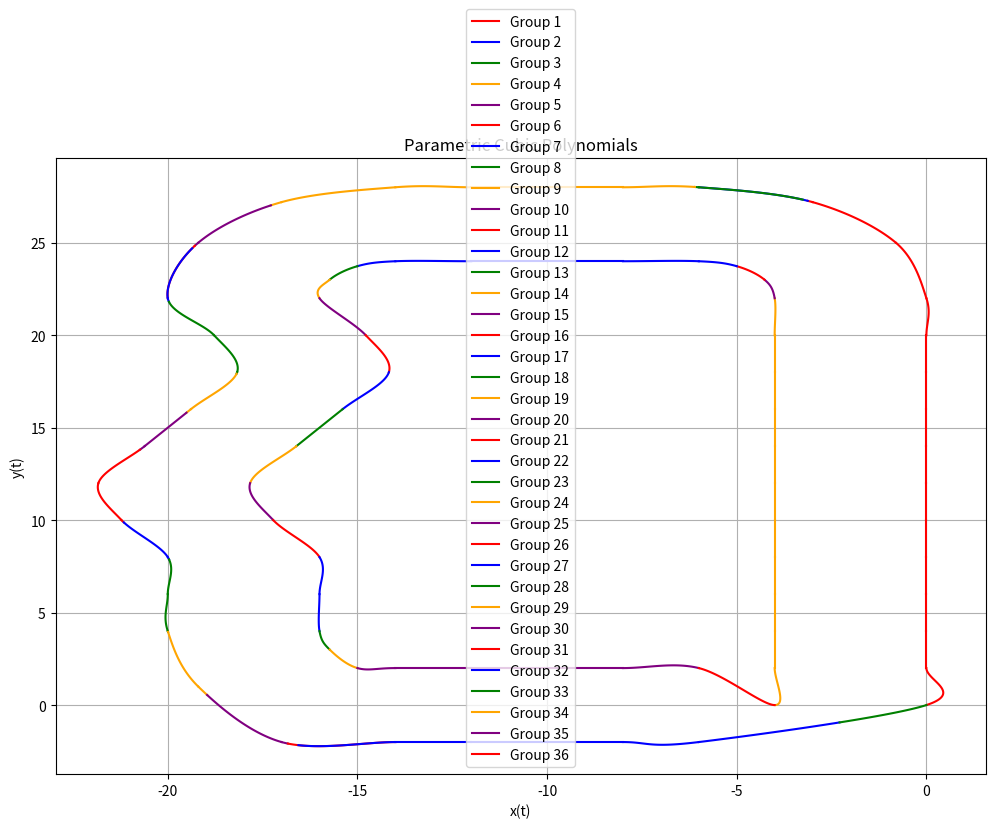

This chart was generated by the following Python code:
import numpy as np
import matplotlib.pyplot as plt

def evaluate_polynomial(coeffs, t):
    """
    Evaluate a cubic polynomial given its coefficients and parameter t.
    coeffs: List of coefficients [a3, a2, a1, a0] for t^3, t^2, t, constant.
    t: Array of parameter values.
    """
    return coeffs[3] * t**3 + coeffs[2] * t**2 + coeffs[1] * t + coeffs[0]

def plot_parametric_cubic_polynomials(input_data, num_points=100):
    """
    Plot a list of parametric cubic polynomials (x(t), y(t)).
    input_data: List of tuples. Each tuple contains:
                - A list of tuples representing grouped parametric splines (x(t), y(t)).
                - A tuple (start_t, end_t) specifying the range of t for the group.
    num_points: Number of points to evaluate for each polynomial.
    """
    plt.figure(figsize=(12, 8))
    colors = ['red', 'blue', 'green', 'orange', 'purple']
    
    for group_index, (splines, t_range) in enumerate(input_data):
        group_size = len(splines)
        start_t, end_t = t_range
        group_color = colors[group_index % len(colors)]
        
        for spline_index, (x_coeffs, y_coeffs) in enumerate(splines):
            # Determine t_range for this spline
            if spline_index == 0:
                t_start, t_end = start_t, 1  # First spline gets group start_t
            elif spline_index == group_size - 1:
                t_start, t_end = 0, end_t  # Last spline gets group end_t
            else:
                t_start, t_end = 0, 1  # Intermediate splines default to [0, 1]
            
            t = np.linspace(t_start, t_end, num_points)
            
            # Evaluate x(t) and y(t)
            x_vals = evaluate_polynomial(x_coeffs, t)
            y_vals = evaluate_polynomial(y_coeffs, t)
            
            # Plot the parametric curve
            plt.plot(x_vals, y_vals, color=group_color, label=f'Group {group_index + 1}' if spline_index == 0 else None)
    
    plt.title("Parametric Cubic Polynomials")
    plt.xlabel("x(t)")
    plt.ylabel("y(t)")
    plt.grid(True)
    plt.legend()
    plt.show()

# Example Input Data
input_data = [([
([0,3,-6,3],[0,2,0,0])
,
([0,0,0,0],[2,2,0,0])
,
([0,0,0,0],[4,2,0,0])
,
([0,0,0,0],[6,2,0,0])
,
([0,0,0,0],[8,2,0,0])
,
([0,0,0,0],[10,2,0,0])
,
([0,0,0,0],[12,2,0,0])
,
([0,0,0,0],[14,2,0,0])
,
([0,0,0,0],[16,2,0,0])
,
([0,0,0,0],[18,2,0,0])
,
([0,0,0.401924,-0.401924],[20,2,-0.5,0.5])
,
([0,-0.401924,-0.107695,-0.294229],[22,2.5,1.40192,-0.901924])
,
([-0.803848,-1.5,-0.990381,0.294229],[25,2.59808,-0.107695,-0.294229])
,
([-3,-2.59808,-1.30385,0.901924],[27.1962,1.5,-0.990381,0.294229])
],
 (0, 0.0482422)
),
([
([-3,-2.59808,-1.30385,0.901924],[27.1962,1.5,-0.990381,0.294229])
],
 (0.0482422, 0.0960156)
),
([
([-3,-2.59808,-1.30385,0.901924],[27.1962,1.5,-0.990381,0.294229])
,
([-6,-2.5,1,-0.5],[28,0.401924,-0.803848,0.401924])
],
 (0.0960156, 0.041582)
),
([
([-6,-2.5,1,-0.5],[28,0.401924,-0.803848,0.401924])
,
([-8,-2,0,0],[28,0,0,0])
,
([-10,-2,0,0],[28,0,0,0])
,
([-12,-2,0.5,-0.5],[28,0,0.401924,-0.401924])
,
([-14,-2.5,-1.40192,0.901924],[28,-0.401924,-0.107695,-0.294229])
,
([-17,-2.59808,0.107695,0.294229],[27.1962,-1.5,-0.990381,0.294229])
],
 (0.041582, 0.109004)
),
([
([-17,-2.59808,0.107695,0.294229],[27.1962,-1.5,-0.990381,0.294229])
,
([-19.1962,-1.5,0.380781,0.315371],[25,-2.59808,-1.30385,0.901924])
],
 (0.109004, 0.0621875)
),
([
([-19.1962,-1.5,0.380781,0.315371],[25,-2.59808,-1.30385,0.901924])
],
 (0.0621875, 0.109004)
),
([
([-19.1962,-1.5,0.380781,0.315371],[25,-2.59808,-1.30385,0.901924])
,
([-20,0.207676,2.32785,-1.31632],[22,-2.5,1,-0.5])
],
 (0.109004, 0.0799609)
),
([
([-20,0.207676,2.32785,-1.31632],[22,-2.5,1,-0.5])
,
([-18.7808,0.9144,0.3048,-0.6096],[20,-2,0,0])
,
([-18.1712,-0.3048,-1.8288,0.9144],[18,-2,0,0])
],
 (0.0799609, 0.041582)
),
([
([-18.1712,-0.3048,-1.8288,0.9144],[18,-2,0,0])
,
([-19.3904,-1.2192,0,0],[16,-2,0,0])
],
 (0.041582, 0.0960156)
),
([
([-19.3904,-1.2192,0,0],[16,-2,0,0])
,
([-20.6096,-1.2192,-0.9144,0.9144],[14,-2,0,0])
],
 (0.0960156, 0.0960156)
),
([
([-20.6096,-1.2192,-0.9144,0.9144],[14,-2,0,0])
,
([-21.8288,-0.3048,1.524,-0.6096],[12,-2,0,0])
,
([-21.2192,0.9144,1.2192,-0.9144],[10,-2,0,0])
],
 (0.0960156, 0.0621875)
),
([
([-21.2192,0.9144,1.2192,-0.9144],[10,-2,0,0])
,
([-20,0.6096,-1.2192,0.6096],[8,-2,0,0])
],
 (0.0621875, 0.0621875)
),
([
([-20,0.6096,-1.2192,0.6096],[8,-2,0,0])
,
([-20,0,-0.401924,0.401924],[6,-2,0.5,-0.5])
,
([-20,0.401924,0.107695,0.294229],[4,-2.5,-1,0.5])
],
 (0.0621875, 0.0167188)
),
([
([-20,0.401924,0.107695,0.294229],[4,-2.5,-1,0.5])
,
([-19.1962,1.5,0.990381,-0.294229],[1,-3,-1.5,1.5])
],
 (0.0167188, 0.142695)
),
([
([-19.1962,1.5,0.990381,-0.294229],[1,-3,-1.5,1.5])
,
([-17,2.59808,1.30385,-0.901924],[-2,-1.5,3,-1.5])
],
 (0.142695, 0.0621875)
),
([
([-17,2.59808,1.30385,-0.901924],[-2,-1.5,3,-1.5])
],
 (0.0621875, 0.159648)
),
([
([-17,2.59808,1.30385,-0.901924],[-2,-1.5,3,-1.5])
,
([-14,2.5,-1,0.5],[-2,0,0,0])
,
([-12,2,0,0],[-2,0,0,0])
,
([-10,2,0,0],[-2,0,0,0])
,
([-8,2,-2,2],[-2,0,-1,1])
,
([-6,4,7,-5],[-2,1,2,-1])
],
 (0.159648, 0.58165)
),
([
([-6,4,7,-5],[-2,1,2,-1])
],
 (0.58165, 1.00203)
)] + [([
([-4,1,-2,1],[0,0,4,-2])
,
([-4,0,0,0],[2,2,0,0])
,
([-4,0,0,0],[4,2,0,0])
,
([-4,0,0,0],[6,2,0,0])
,
([-4,0,0,0],[8,2,0,0])
,
([-4,0,0,0],[10,2,0,0])
,
([-4,0,0,0],[12,2,0,0])
,
([-4,0,0,0],[14,2,0,0])
,
([-4,0,0,0],[16,2,0,0])
,
([-4,0,0,0],[18,2,0,0])
,
([-4,0,0.133975,-0.133975],[20,2,0.5,-0.5])
],
 (0, 1)
),
([
([-4,-0.133975,-0.0358984,-0.0980762],[22,1.5,-0.866025,0.366025])
],
 (0, 1)
),
([
([-4.26795,-0.5,-0.330127,0.0980762],[23,0.866025,-0.0358984,-0.0980762])
],
 (0, 1)
),
([
([-5,-0.866025,0.232051,-0.366025],[23.7321,0.5,-0.330127,0.0980762])
,
([-6,-1.5,-1,0.5],[24,0.133975,-0.267949,0.133975])
,
([-8,-2,0,0],[24,0,0,0])
,
([-10,-2,0,0],[24,0,0,0])
,
([-12,-2,-0.5,0.5],[24,0,0.133975,-0.133975])
,
([-14,-1.5,0.866025,-0.366025],[24,-0.133975,-0.0358984,-0.0980762])
],
 (0, 1)
),
([
([-15,-0.866025,0.0358984,0.0980762],[23.7321,-0.5,-0.330127,0.0980762])
],
 (0, 1)
),
([
([-15.7321,-0.5,-0.279473,0.511524],[23,-0.866025,0.232051,-0.366025])
],
 (0, 1)
),
([
([-16,0.475625,1.79195,-1.04837],[22,-1.5,-1,0.5])
],
 (0, 1)
),
([
([-14.7808,0.9144,0.3048,-0.6096],[20,-2,0,0])
],
 (0, 1)
),
([
([-14.1712,-0.3048,-1.8288,0.9144],[18,-2,0,0])
],
 (0, 1)
),
([
([-15.3904,-1.2192,0,0],[16,-2,0,0])
],
 (0, 1)
),
([
([-16.6096,-1.2192,-0.9144,0.9144],[14,-2,0,0])
],
 (0, 1)
),
([
([-17.8288,-0.3048,1.524,-0.6096],[12,-2,0,0])
],
 (0, 1)
),
([
([-17.2192,0.9144,1.2192,-0.9144],[10,-2,0,0])
],
 (0, 1)
),
([
([-16,0.6096,-1.2192,0.6096],[8,-2,0,0])
,
([-16,0,-0.133975,0.133975],[6,-2,-0.5,0.5])
],
 (0, 1)
),
([
([-16,0.133975,0.0358984,0.0980762],[4,-1.5,1,-0.5])
],
 (0, 1)
),
([
([-15.7321,0.5,0.330127,-0.0980762],[3,-1,-0.5,0.5])
],
 (0, 1)
),
([
([-15,0.866025,-0.232051,0.366025],[2,-0.5,1,-0.5])
,
([-14,1.5,1,-0.5],[2,0,0,0])
,
([-12,2,0,0],[2,0,0,0])
,
([-10,2,0,0],[2,0,0,0])
,
([-8,2,0,0],[2,0,1,-1])
],
 (0, 1)
),
([
([-6,2,1,-1],[2,-1,-4,3])
],
 (0, 1)
)]

# Plot the parametric cubic polynomials
plot_parametric_cubic_polynomials(input_data)
